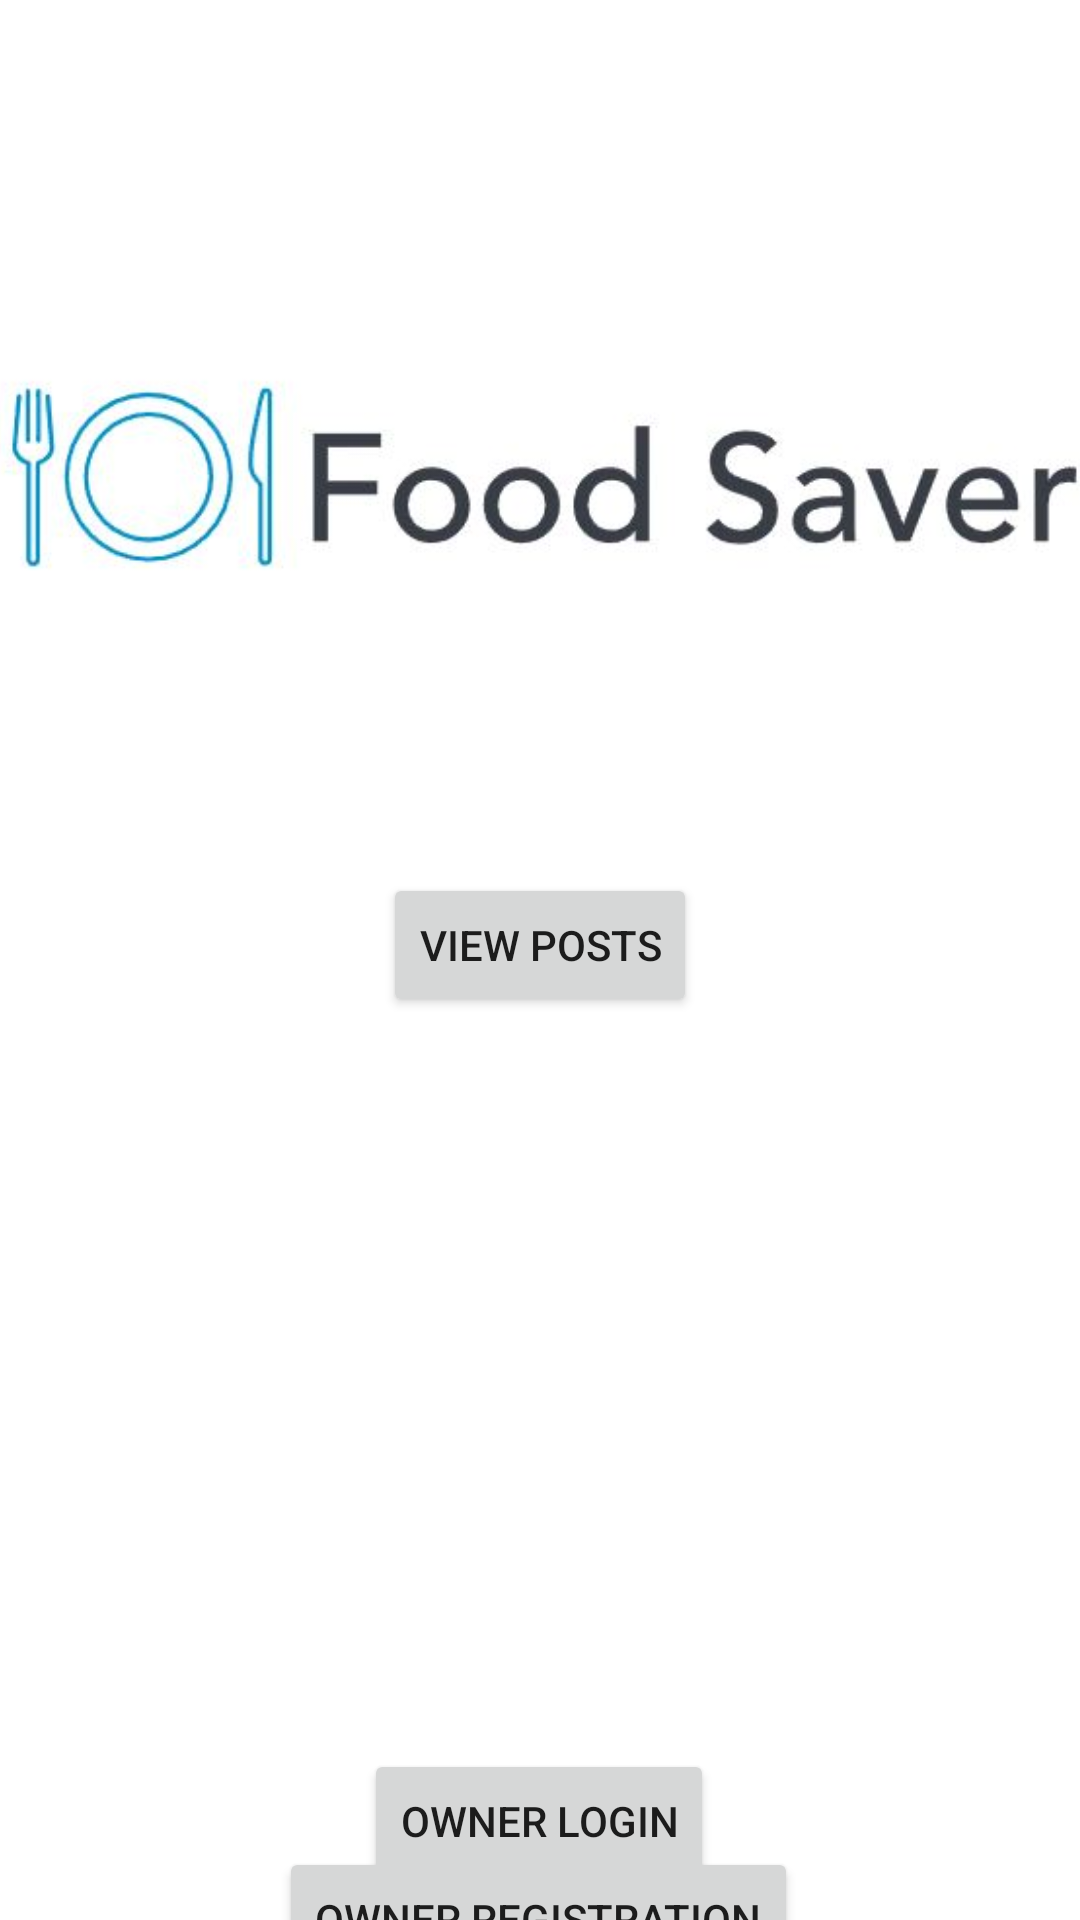

Produce the Android XML layout that renders to this screen, including the resource entries it uses.
<!-- AndroidManifest.xml: application theme Theme.FoodSaver -->
<!-- res/layout/activity_main.xml -->
<?xml version="1.0" encoding="utf-8"?>
<androidx.constraintlayout.widget.ConstraintLayout xmlns:android="http://schemas.android.com/apk/res/android"
    xmlns:app="http://schemas.android.com/apk/res-auto"
    xmlns:tools="http://schemas.android.com/tools"
    android:layout_width="match_parent"
    android:layout_height="match_parent"
    tools:context=".MainActivity">

    <Button
        android:id="@+id/PostsButton"
        android:layout_width="wrap_content"
        android:layout_height="wrap_content"
        android:layout_marginTop="68dp"
        android:onClick="loadPosts"
        android:text="@string/posts_btn"
        app:layout_constraintEnd_toEndOf="parent"
        app:layout_constraintStart_toStartOf="parent"
        app:layout_constraintTop_toBottomOf="@+id/imageView" />

    <Button
        android:id="@+id/LoginButton"
        android:layout_width="wrap_content"
        android:layout_height="wrap_content"
        android:layout_marginTop="244dp"
        android:onClick="loadLogin"
        android:text="@string/owner_login_btn"
        app:layout_constraintEnd_toEndOf="parent"
        app:layout_constraintHorizontal_bias="0.498"
        app:layout_constraintStart_toStartOf="parent"
        app:layout_constraintTop_toBottomOf="@+id/PostsButton" />

    <Button
        android:id="@+id/RegistrationButton"
        android:layout_width="wrap_content"
        android:layout_height="wrap_content"
        android:onClick="loadRegistration"
        android:text="@string/registration_btn"
        app:layout_constraintBottom_toBottomOf="parent"
        app:layout_constraintEnd_toEndOf="parent"
        app:layout_constraintHorizontal_bias="0.497"
        app:layout_constraintStart_toStartOf="parent"
        app:layout_constraintTop_toBottomOf="@+id/LoginButton"
        app:layout_constraintVertical_bias="0.395" />

    <ImageView
        android:id="@+id/imageView"
        android:layout_width="389dp"
        android:layout_height="127dp"
        android:layout_marginTop="96dp"
        app:layout_constraintEnd_toEndOf="parent"
        app:layout_constraintStart_toStartOf="parent"
        app:layout_constraintTop_toTopOf="parent"
        app:srcCompat="@drawable/logo" />


</androidx.constraintlayout.widget.ConstraintLayout>
<!-- resources referenced by this layout -->
<resources>
  <!-- drawable logo: jpg bitmap (drawable-v24, 18929 bytes) -->
  <string name="owner_login_btn">Owner Login</string>
  <string name="posts_btn">View Posts</string>
  <string name="registration_btn">Owner Registration</string>
  <style name="Theme.FoodSaver" parent="Theme.MaterialComponents.DayNight.DarkActionBar">
          
          <item name="colorPrimary">@color/blue</item>
          <item name="colorPrimaryVariant">@color/purple_700</item>
          <item name="colorOnPrimary">@color/white</item>
          
          <item name="colorSecondary">@color/teal_200</item>
          <item name="colorSecondaryVariant">@color/teal_700</item>
          <item name="colorOnSecondary">@color/black</item>
          
          <item name="android:statusBarColor" tools:targetApi="l">?attr/colorPrimaryVariant</item>
          
      </style>
  <color name="blue">#0092CA</color>
  <color name="purple_700">#FF3700B3</color>
  <color name="white">#FFFFFFFF</color>
  <color name="teal_200">#FF03DAC5</color>
  <color name="teal_700">#FF018786</color>
  <color name="black">#FF000000</color>
</resources>
